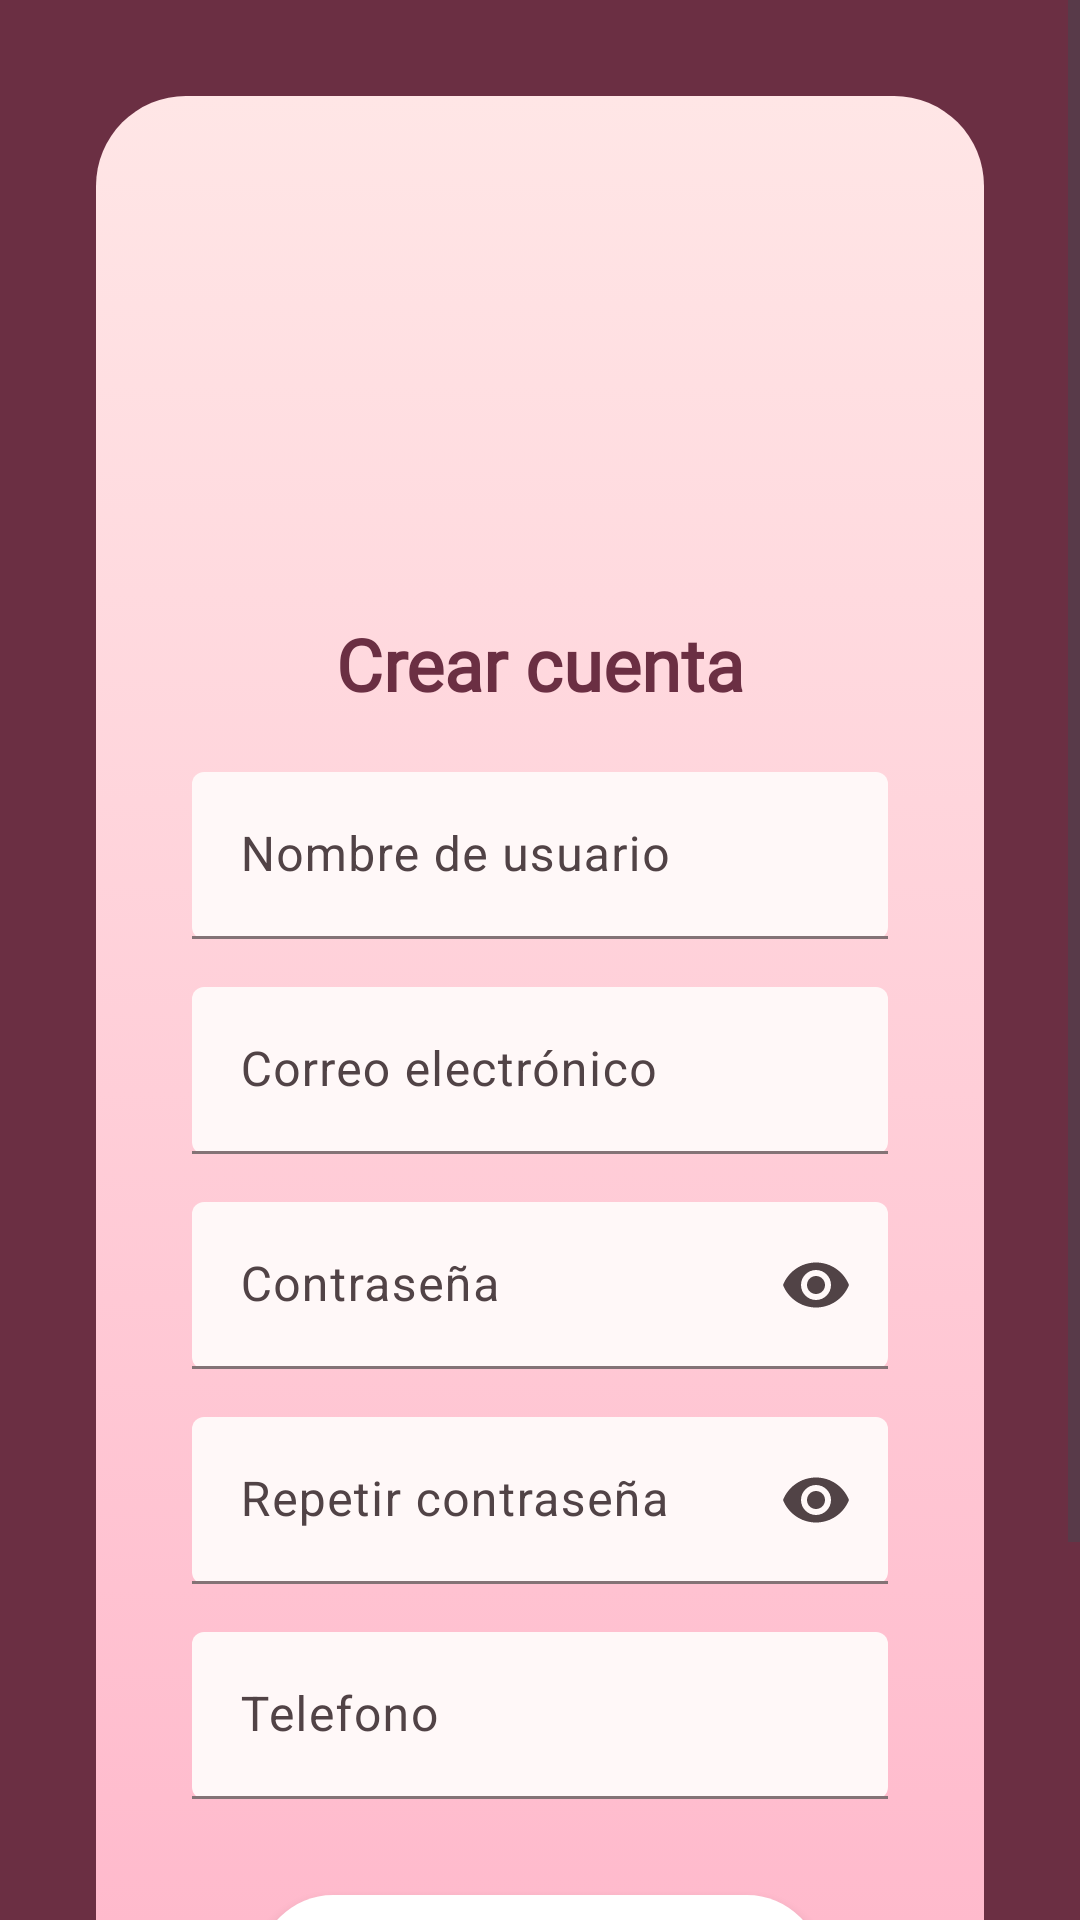

The Android layout XML behind this screen, and the referenced resources:
<!-- AndroidManifest.xml: application theme Theme.HabitProProject -->
<!-- res/layout/activity_registrarse.xml -->
<?xml version="1.0" encoding="utf-8"?>
<androidx.constraintlayout.widget.ConstraintLayout xmlns:android="http://schemas.android.com/apk/res/android"
    xmlns:app="http://schemas.android.com/apk/res-auto"
    xmlns:tools="http://schemas.android.com/tools"
    android:id="@+id/main"
    android:layout_width="match_parent"
    android:layout_height="match_parent"
    android:background="@color/md_theme_primary_mediumContrast"
    tools:context=".Activity.RegistrarseActivity">

    <ScrollView
        android:layout_width="match_parent"
        android:layout_height="match_parent"
        tools:layout_editor_absoluteX="0dp"
        tools:layout_editor_absoluteY="368dp">

        <LinearLayout
            android:layout_width="match_parent"
            android:layout_height="wrap_content"
            android:orientation="vertical">

            <LinearLayout
                android:layout_width="match_parent"
                android:layout_height="match_parent"
                android:background="@drawable/gradient_background"
                android:layout_margin="32dp"
                android:padding="32dp"
                android:orientation="vertical">

                <ImageView
                    android:id="@+id/imageView8"
                    android:layout_width="131dp"
                    android:layout_height="126dp"
                    android:layout_marginStart="80dp"
                    app:srcCompat="@drawable/image"
                    android:layout_marginBottom="15dp"
                     />

                <TextView
                    android:id="@+id/textView"
                    android:layout_width="match_parent"
                    android:layout_height="wrap_content"
                    android:text="Crear cuenta"
                    android:textAlignment="center"
                    android:textColor="@color/md_theme_primary_mediumContrast"
                    android:textSize="24sp"
                    android:textStyle="bold"
                    android:layout_marginBottom="20dp"
                    android:fontFamily="@font/margarine"
                    />


                <com.google.android.material.textfield.TextInputLayout
                    android:layout_width="match_parent"
                    android:layout_height="wrap_content"
                    android:layout_marginBottom="16dp"
                    android:hint="Nombre de usuario"
                    app:boxBackgroundMode="filled"
                    app:boxCollapsedPaddingTop="8dp"


                    app:endIconMode="clear_text">

                    <com.google.android.material.textfield.TextInputEditText
                        android:id="@+id/nombreUsuario"
                        android:layout_width="match_parent"
                        android:layout_height="wrap_content"
                        android:inputType="textPersonName" />

                </com.google.android.material.textfield.TextInputLayout>

                <com.google.android.material.textfield.TextInputLayout
                    android:id="@+id/correo"
                    android:layout_width="match_parent"
                    android:layout_height="wrap_content"
                    android:hint="Correo electrónico"
                    app:endIconMode="clear_text"
                    app:boxBackgroundMode="filled"
                    android:layout_marginBottom="16dp"
                    app:boxCollapsedPaddingTop="8dp"

                    >

                    <com.google.android.material.textfield.TextInputEditText
                        android:layout_width="match_parent"
                        android:layout_height="wrap_content"
                        android:inputType="textEmailAddress"
                        />

                </com.google.android.material.textfield.TextInputLayout>

                <com.google.android.material.textfield.TextInputLayout
                    android:id="@+id/contraseña1"
                    android:layout_width="match_parent"
                    android:layout_height="wrap_content"
                    android:hint="Contraseña"
                    app:endIconMode="password_toggle"
                    app:boxBackgroundMode="filled"
                    android:layout_marginBottom="16dp"
                    app:boxCollapsedPaddingTop="8dp"

                    >

                    <com.google.android.material.textfield.TextInputEditText
                        android:id="@+id/editTextContraseña1"
                        android:layout_width="match_parent"
                        android:layout_height="wrap_content"
                        android:inputType="textPassword"
                        />

                </com.google.android.material.textfield.TextInputLayout>

                <com.google.android.material.textfield.TextInputLayout
                    android:id="@+id/contraseña2"
                    android:layout_width="match_parent"
                    android:layout_height="wrap_content"
                    android:hint="Repetir contraseña"
                    app:endIconMode="password_toggle"
                    app:boxBackgroundMode="filled"
                    android:layout_marginBottom="16dp"
                    app:boxCollapsedPaddingTop="8dp"

                    >

                    <com.google.android.material.textfield.TextInputEditText
                        android:id="@+id/editTextContraseña2"
                        android:layout_width="match_parent"
                        android:layout_height="wrap_content"
                        android:inputType="textPassword"
                        />

                </com.google.android.material.textfield.TextInputLayout>

                <com.google.android.material.textfield.TextInputLayout
                    android:id="@+id/telefono"
                    android:layout_width="match_parent"
                    android:layout_height="wrap_content"
                    android:hint="Telefono"
                    app:endIconMode="clear_text"
                    app:boxBackgroundMode="filled"
                    android:layout_marginBottom="16dp"
                    app:boxCollapsedPaddingTop="8dp"

                    >

                    <com.google.android.material.textfield.TextInputEditText
                        android:layout_width="match_parent"
                        android:layout_height="wrap_content"
                        android:inputType="textPhonetic"
                        />

                </com.google.android.material.textfield.TextInputLayout>

                <androidx.appcompat.widget.AppCompatButton
                    android:id="@+id/toHabitos"
                    style="@android:style/Widget.Button"
                    android:background="@drawable/buttom_background"
                    android:layout_marginEnd="22dp"
                    android:layout_marginStart="22dp"
                    android:layout_marginBottom="32dp"
                    android:layout_marginTop="16dp"
                    android:layout_width="match_parent"
                    android:textColor="@color/md_theme_primary_mediumContrast"
                    android:layout_height="50dp"
                    android:textStyle="bold"
                    android:textSize="18sp"
                    android:backgroundTint="@color/md_theme_onSecondary"
                    android:text="Registrarse"
                    android:fontFamily="@font/nunito_bold"/>

                <LinearLayout
                    android:layout_width="match_parent"
                    android:layout_height="match_parent"
                    android:orientation="horizontal">

                    <androidx.constraintlayout.widget.ConstraintLayout
                        android:layout_width="match_parent"
                        android:layout_height="match_parent">

                        <TextView
                            android:id="@+id/textView2"
                            android:layout_width="match_parent"
                            android:layout_height="wrap_content"
                            android:layout_marginStart="36dp"
                            android:text="¿Ya tienes cuenta?"
                            app:layout_constraintBottom_toBottomOf="parent"
                            app:layout_constraintStart_toStartOf="parent"
                            app:layout_constraintTop_toTopOf="parent"
                            app:layout_constraintVertical_bias="0.0"
                            android:textColor="@color/md_theme_scrim"/>

                        <TextView
                            android:id="@+id/toInicio"
                            android:layout_width="wrap_content"
                            android:layout_height="wrap_content"
                            android:layout_marginEnd="36dp"
                            android:text="Inicia sesión"
                            android:textColor="@color/md_theme_primary_mediumContrast"
                            android:textStyle="bold"
                            app:layout_constraintBottom_toBottomOf="parent"
                            app:layout_constraintEnd_toEndOf="parent"
                            app:layout_constraintTop_toTopOf="parent"
                            app:layout_constraintVertical_bias="0.0" />
                    </androidx.constraintlayout.widget.ConstraintLayout>

                </LinearLayout>


            </LinearLayout>


        </LinearLayout>
    </ScrollView>
</androidx.constraintlayout.widget.ConstraintLayout>
<!-- resources referenced by this layout -->
<resources>
  <color name="md_theme_onSecondary">#FFFFFF</color>
  <color name="md_theme_primary_mediumContrast">#6B2F43</color>
  <color name="md_theme_scrim">#000000</color>
  <!-- drawable buttom_background (drawable) -->
  <?xml version="1.0" encoding="utf-8"?>
  <selector xmlns:android="http://schemas.android.com/apk/res/android">
      <item>
          <shape android:shape="rectangle">
              <corners android:radius="50dp"/>
              <solid android:color="#A65F75"/>
          </shape>
      </item>
  </selector>
  <!-- drawable gradient_background (drawable) -->
  <?xml version="1.0" encoding="utf-8"?>
  <selector xmlns:android="http://schemas.android.com/apk/res/android">
      <item>
          <shape android:shape="rectangle">
              <gradient android:startColor="@color/rosita" android:endColor="@color/md_theme_inversePrimary" android:angle="270"/>
              <corners android:radius="30dp"/>
          </shape>
      </item>
  </selector>
  <style name="Theme.HabitProProject" parent="Base.Theme.HabitProProject" />
  <color name="rosita">#FFE6E6</color>
  <color name="md_theme_inversePrimary">#FFB1C7</color>
  <color name="md_theme_primary">#8C4A5F</color>
  <color name="md_theme_onPrimary">#FFFFFF</color>
  <color name="md_theme_primaryContainer">#FFD9E2</color>
  <color name="md_theme_onPrimaryContainer">#3A071C</color>
  <color name="md_theme_secondary">#74565E</color>
  <color name="md_theme_secondaryContainer">#FFD9E2</color>
  <color name="md_theme_onSecondaryContainer">#2B151C</color>
  <color name="md_theme_tertiary">#7C5634</color>
  <color name="md_theme_onTertiary">#FFFFFF</color>
  <color name="md_theme_tertiaryContainer">#FFDCC1</color>
  <color name="md_theme_onTertiaryContainer">#2E1600</color>
  <color name="md_theme_error">#BA1A1A</color>
  <color name="md_theme_onError">#FFFFFF</color>
  <color name="md_theme_errorContainer">#FFDAD6</color>
  <color name="md_theme_onErrorContainer">#410002</color>
  <color name="md_theme_background">#FFF8F8</color>
  <color name="md_theme_onBackground">#22191B</color>
  <color name="md_theme_surface">#FFF8F8</color>
  <color name="md_theme_onSurface">#22191B</color>
  <color name="md_theme_surfaceVariant">#F2DDE1</color>
  <color name="md_theme_onSurfaceVariant">#514346</color>
  <color name="md_theme_outline">#837376</color>
  <color name="md_theme_outlineVariant">#D6C2C5</color>
  <color name="md_theme_inverseSurface">#382E30</color>
  <color name="md_theme_inverseOnSurface">#FEEDEF</color>
  <color name="md_theme_primaryFixed">#FFD9E2</color>
  <color name="md_theme_onPrimaryFixed">#3A071C</color>
  <color name="md_theme_primaryFixedDim">#FFB1C7</color>
  <color name="md_theme_onPrimaryFixedVariant">#703347</color>
  <color name="md_theme_secondaryFixed">#FFD9E2</color>
  <color name="md_theme_onSecondaryFixed">#2B151C</color>
  <color name="md_theme_secondaryFixedDim">#E3BDC6</color>
  <color name="md_theme_onSecondaryFixedVariant">#5B3F47</color>
  <color name="md_theme_tertiaryFixed">#FFDCC1</color>
  <color name="md_theme_onTertiaryFixed">#2E1600</color>
  <color name="md_theme_tertiaryFixedDim">#EEBD93</color>
  <color name="md_theme_onTertiaryFixedVariant">#613F1F</color>
  <color name="md_theme_surfaceDim">#E6D6D9</color>
  <color name="md_theme_surfaceBright">#FFF8F8</color>
  <color name="md_theme_surfaceContainerLowest">#FFFFFF</color>
  <color name="md_theme_surfaceContainerLow">#FFF0F2</color>
  <color name="md_theme_surfaceContainer">#FBEAEC</color>
  <color name="md_theme_surfaceContainerHigh">#F5E4E7</color>
  <color name="md_theme_surfaceContainerHighest">#EFDFE1</color>
</resources>
